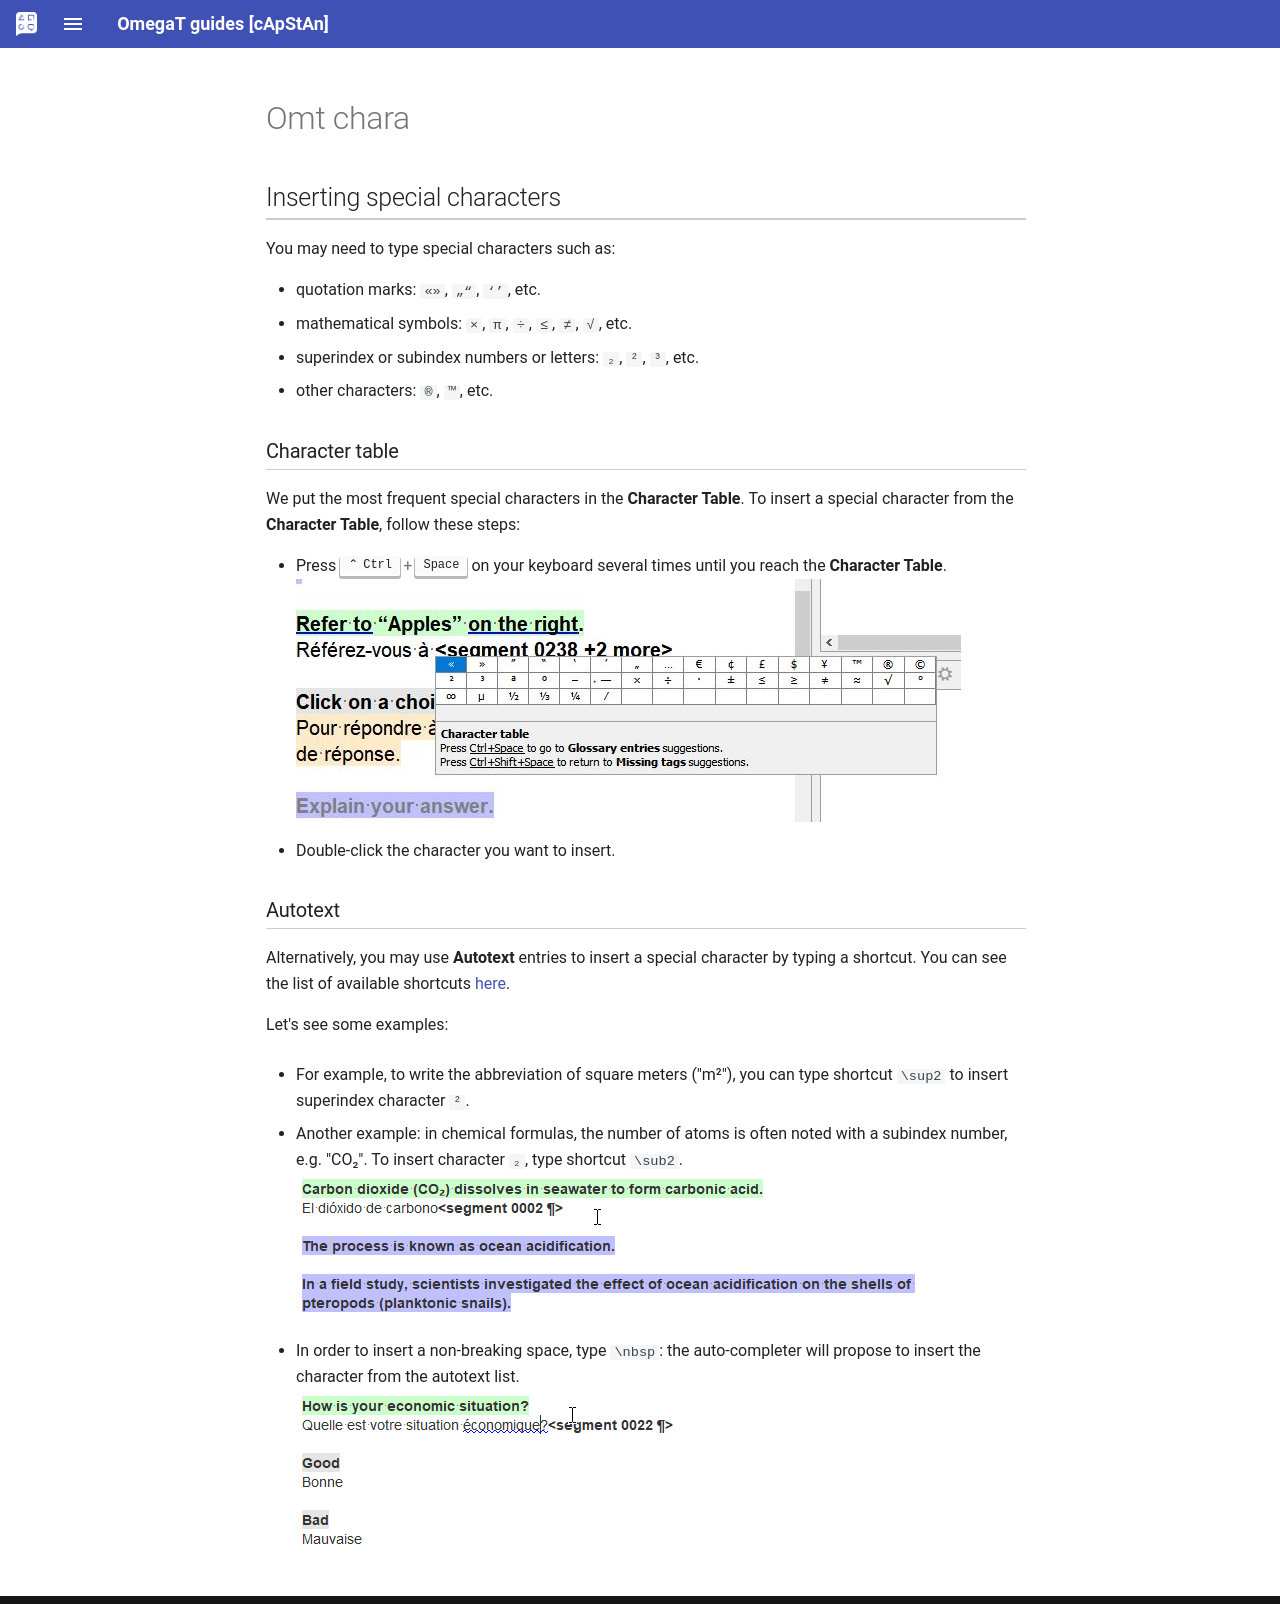

repository: capstanlqc/omegat-guides · page: _includes/en/omt-chara/index.html · generator: mkdocs

## Inserting special characters

You may need to type special characters such as:

- quotation marks: `«»`, `„“`, `‘’`, etc.
- mathematical symbols: `×`, `π`, `÷`, `≤`, `≠`, `√`, etc.
- superindex or subindex numbers or letters: `₂`, `²`, `³`, etc.
- other characters: `®`, `™`, etc.

### Character table

We put the most frequent special characters in the **Character Table**. To insert a special character from the **Character Table**, follow these steps:

- Press ++ctrl+space++ on your keyboard several times until you reach the **Character Table**.
  ![](../../en/_img/25_character_table.jpg)
- Double-click the character you want to insert.
  <!-- ![](../../en/_img/26_inserted_special_characters.jpg) -->

### Autotext

Alternatively, you may use **Autotext** entries to insert a special character by typing a shortcut. You can see the list of available shortcuts [here](../../en/misc/autotext.md){:target="\_blank"}.

Let's see some examples:

- For example, to write the abbreviation of square meters ("m²"), you can type shortcut `\sup2` to insert superindex character `²`.

- Another example: in chemical formulas, the number of atoms is often noted with a subindex number, e.g. "CO₂". To insert character `₂`, type shortcut `\sub2`.
  ![](../../en/_img/sub2.gif)
  <!-- @ŧodo: @exercise: type CO₂ using autotext -->

- In order to insert a non-breaking space, type `\nbsp`: the auto-completer will propose to insert the character from the autotext list.
  ![](../../en/_img/nbsp.gif)
